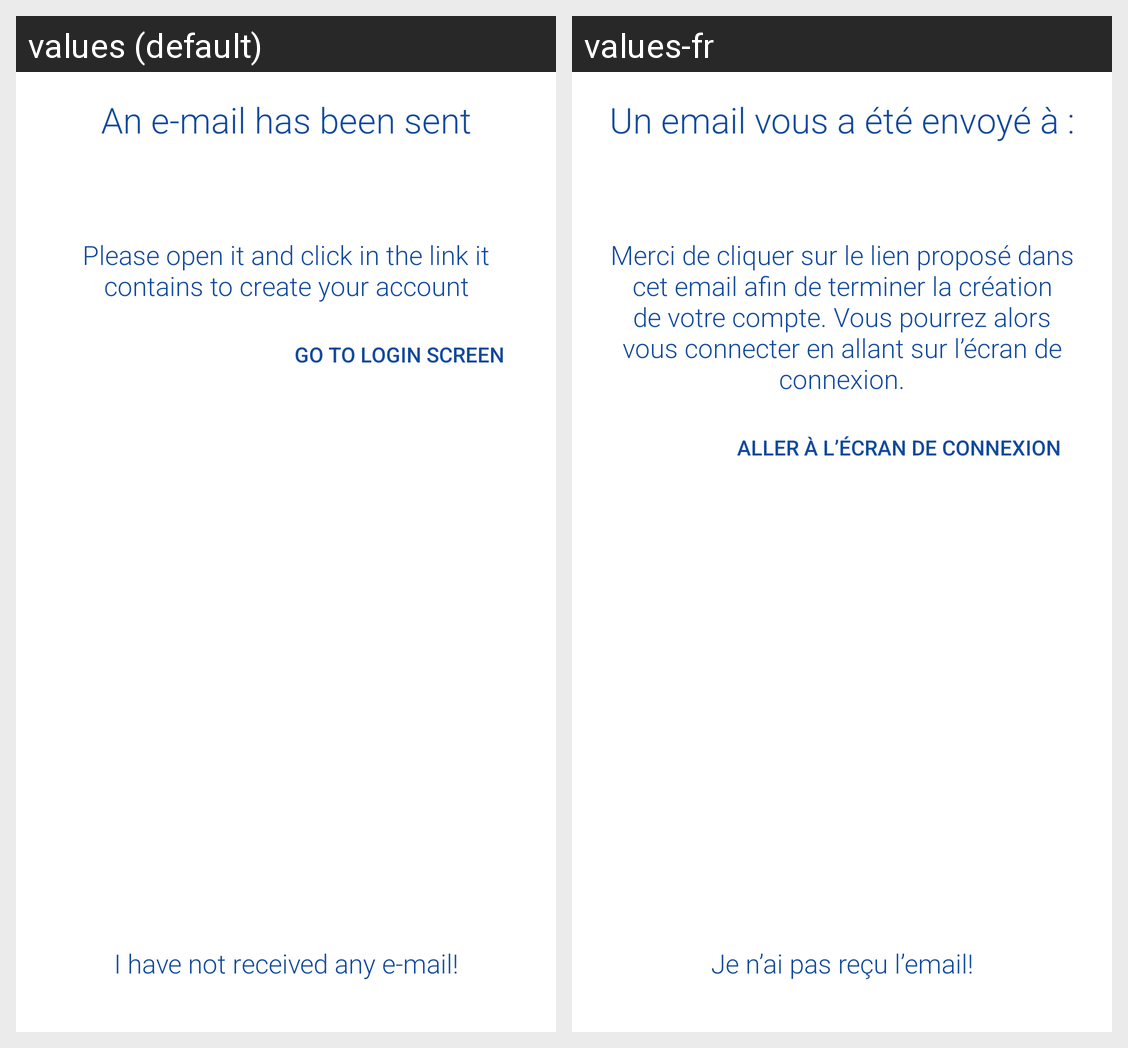

This grid shows one Android layout under two languages. Give, for every string resource on the screen, its name, the default text and each shown locale's text.
Android screen res/layout/fragment_tchap_first_register_wait_for_email.xml rendered under 2 locales, left to right: values (default), values-fr. Device: Nexus 5 (rendered at 1080×1920; each locale shown at half size, 540×960, under a caption strip naming it); theme AppTheme.Light.
Strings drawn on this screen, with the default value and each locale's value (text and hints the layout hard-codes, and strings that could not be matched under every locale, appear in the picture but are not listed):

tchap_register_wait_for_email_title
  values: An e-mail has been sent
  values-fr: Un email vous a été envoyé à :

tchap_register_wait_for_email_subtitle
  values: Please open it and click in the link it contains to create your account
  values-fr: Merci de cliquer sur le lien proposé dans cet email afin de terminer la création de votre compte. Vous pourrez alors vous connecter en allant sur l’écran de connexion.

tchap_register_wait_for_email_login_button
  values: Go to login screen
  values-fr: Aller à l’écran de connexion

tchap_register_wait_for_email_no_email
  values: I have not received any e-mail!
  values-fr: Je n’ai pas reçu l’email!
